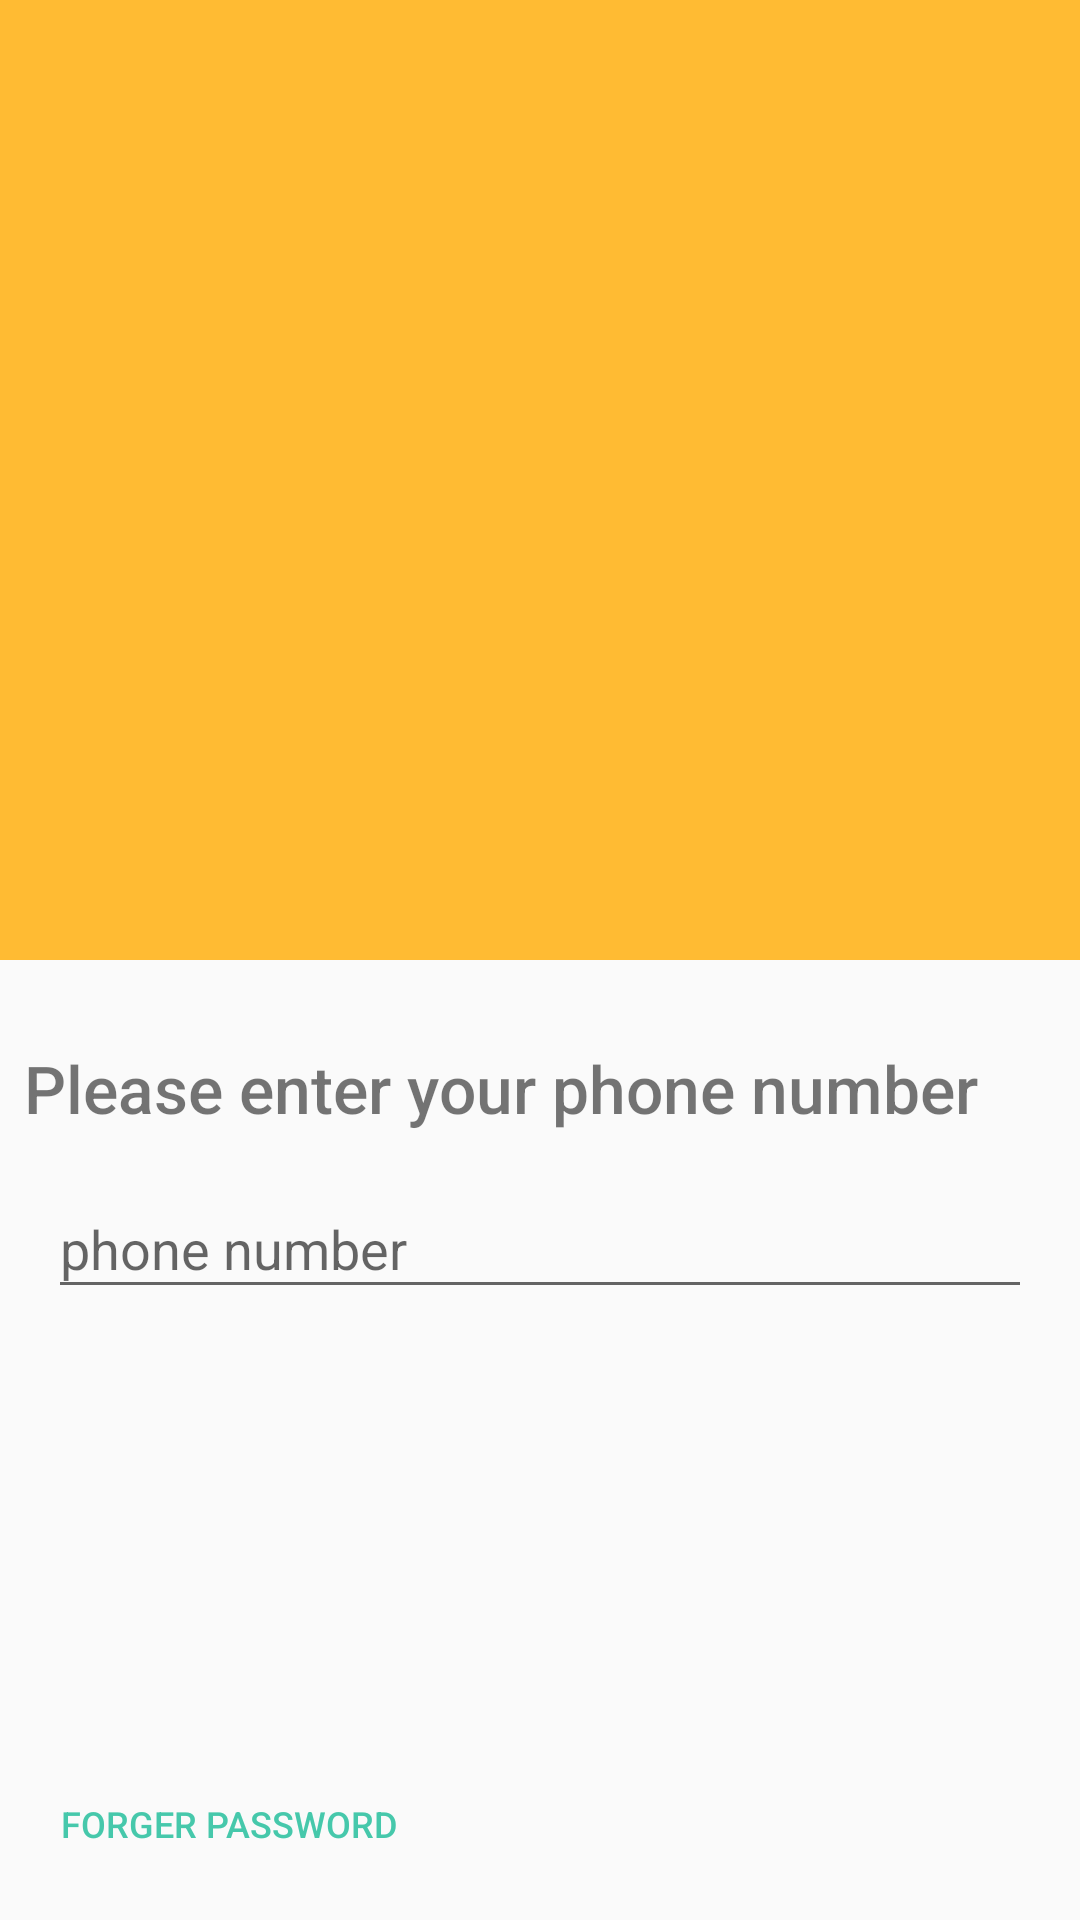

Layout XML and referenced resources for this Android screen:
<!-- AndroidManifest.xml: activity theme FullScreen -->
<!-- res/layout/activity_login.xml -->
<?xml version="1.0" encoding="utf-8"?>
<android.support.design.widget.CoordinatorLayout
    xmlns:android="http://schemas.android.com/apk/res/android"
    xmlns:app="http://schemas.android.com/apk/res-auto"
    xmlns:tools="http://schemas.android.com/tools"
    android:layout_width="match_parent"
    android:layout_height="match_parent"
    tools:ignore="HardcodedText">
    
    <android.support.v4.widget.NestedScrollView
        android:layout_width="match_parent"
        android:layout_height="match_parent"
        android:fillViewport="true">
        
        <LinearLayout
            android:layout_width="match_parent"
            android:layout_height="wrap_content"
            android:orientation="vertical">
            
            <View
                android:layout_width="match_parent"
                android:layout_height="0dp"
                android:layout_weight="1"
                android:background="@android:color/holo_orange_light"/>
            
            <FrameLayout
                android:layout_width="match_parent"
                android:layout_height="0dp"
                android:layout_weight="1"
                android:padding="8dp">
                
                <TextView
                    android:layout_width="wrap_content"
                    android:layout_height="wrap_content"
                    android:layout_marginTop="20dp"
                    android:fontFamily="sans-serif-medium"
                    android:text="Please enter your phone number"
                    android:textSize="22sp"/>
                
                <android.support.design.widget.TextInputLayout
                    android:id="@+id/input_layout_password"
                    android:layout_width="match_parent"
                    android:layout_height="wrap_content"
                    android:layout_marginLeft="8dp"
                    android:layout_marginRight="8dp"
                    android:layout_marginTop="56dp">
                    
                    <EditText
                        android:id="@+id/et_phone_number"
                        android:layout_width="match_parent"
                        android:layout_height="wrap_content"
                        android:hint="phone number"
                        android:inputType="phone"/>
                
                </android.support.design.widget.TextInputLayout>
                
                <Button
                    android:id="@+id/btn_forget_password"
                    style="@style/Widget.AppCompat.Button.Borderless.Colored"
                    android:layout_width="wrap_content"
                    android:layout_height="wrap_content"
                    android:layout_gravity="bottom"
                    android:text="Forger password"
                    android:textSize="12sp"/>
            </FrameLayout>
        
        </LinearLayout>
    
    </android.support.v4.widget.NestedScrollView>
    
    <android.support.design.widget.AppBarLayout
        android:id="@+id/app_bar"
        android:layout_width="match_parent"
        android:layout_height="wrap_content"
        android:background="@color/transparent"
        app:elevation="0dp">
        
        <android.support.v7.widget.Toolbar
            android:id="@+id/toolbar"
            android:layout_width="match_parent"
            android:layout_height="?attr/actionBarSize"
            android:background="@color/transparent"/>
    </android.support.design.widget.AppBarLayout>

</android.support.design.widget.CoordinatorLayout>
<!-- resources referenced by this layout -->
<resources>
  <color name="transparent">#00000000</color>
  <style name="FullScreen" parent="AppTheme">
          <item name="android:windowTranslucentStatus">true</item>
          
          
      </style>
  <style name="AppTheme" parent="Theme.AppCompat.Light.NoActionBar">
          
          <item name="colorPrimary">@color/colorPrimary</item>
          <item name="colorPrimaryDark">@color/colorPrimaryDark</item>
          <item name="colorAccent">@color/colorAccent</item>
      </style>
  <color name="colorPrimary">#3F7BC1</color>
  <color name="colorPrimaryDark">#2c5687</color>
  <color name="colorAccent">#46C8AB</color>
</resources>
